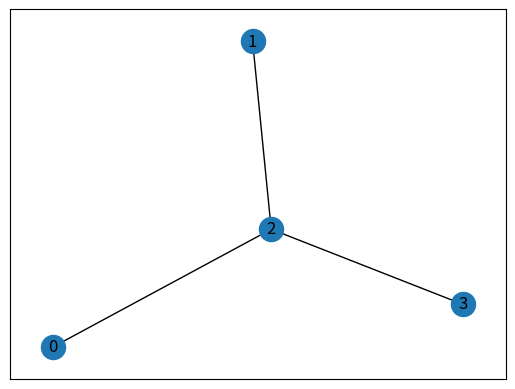

The script that saved this image:
import pandas as pd
import networkx as nx
import matplotlib.pyplot as plt


pd.options.display.max_columns = 20
import numpy as np
rng = np.random.RandomState(seed=5)
ints = rng.randint(1, 11, size=(3, 2))
a = ["A", "B", "C"]
b = ["D", "A", "E"]
df = pd.DataFrame(ints, columns=["weight", "cost"])
df[0] = a
df["b"] = b
df[["weight", "cost", 0, "b"]]

G = nx.from_pandas_edgelist(df, 0, "b", ["weight", "cost"])
G["E"]["C"]["weight"]
10
G["E"]["C"]["cost"]
9
edges = pd.DataFrame(
    {
        "source": [0, 1, 2],
        "target": [2, 2, 3],
        "weight": [3, 4, 5],
        "color": ["red", "blue", "blue"],
    }
)
G = nx.from_pandas_edgelist(edges, edge_attr=True)
G[0][2]["color"]
'red'

nx.draw_networkx(G)
plt.savefig("dist_map.png", format="PNG", dpi = 300)
plt.show()
